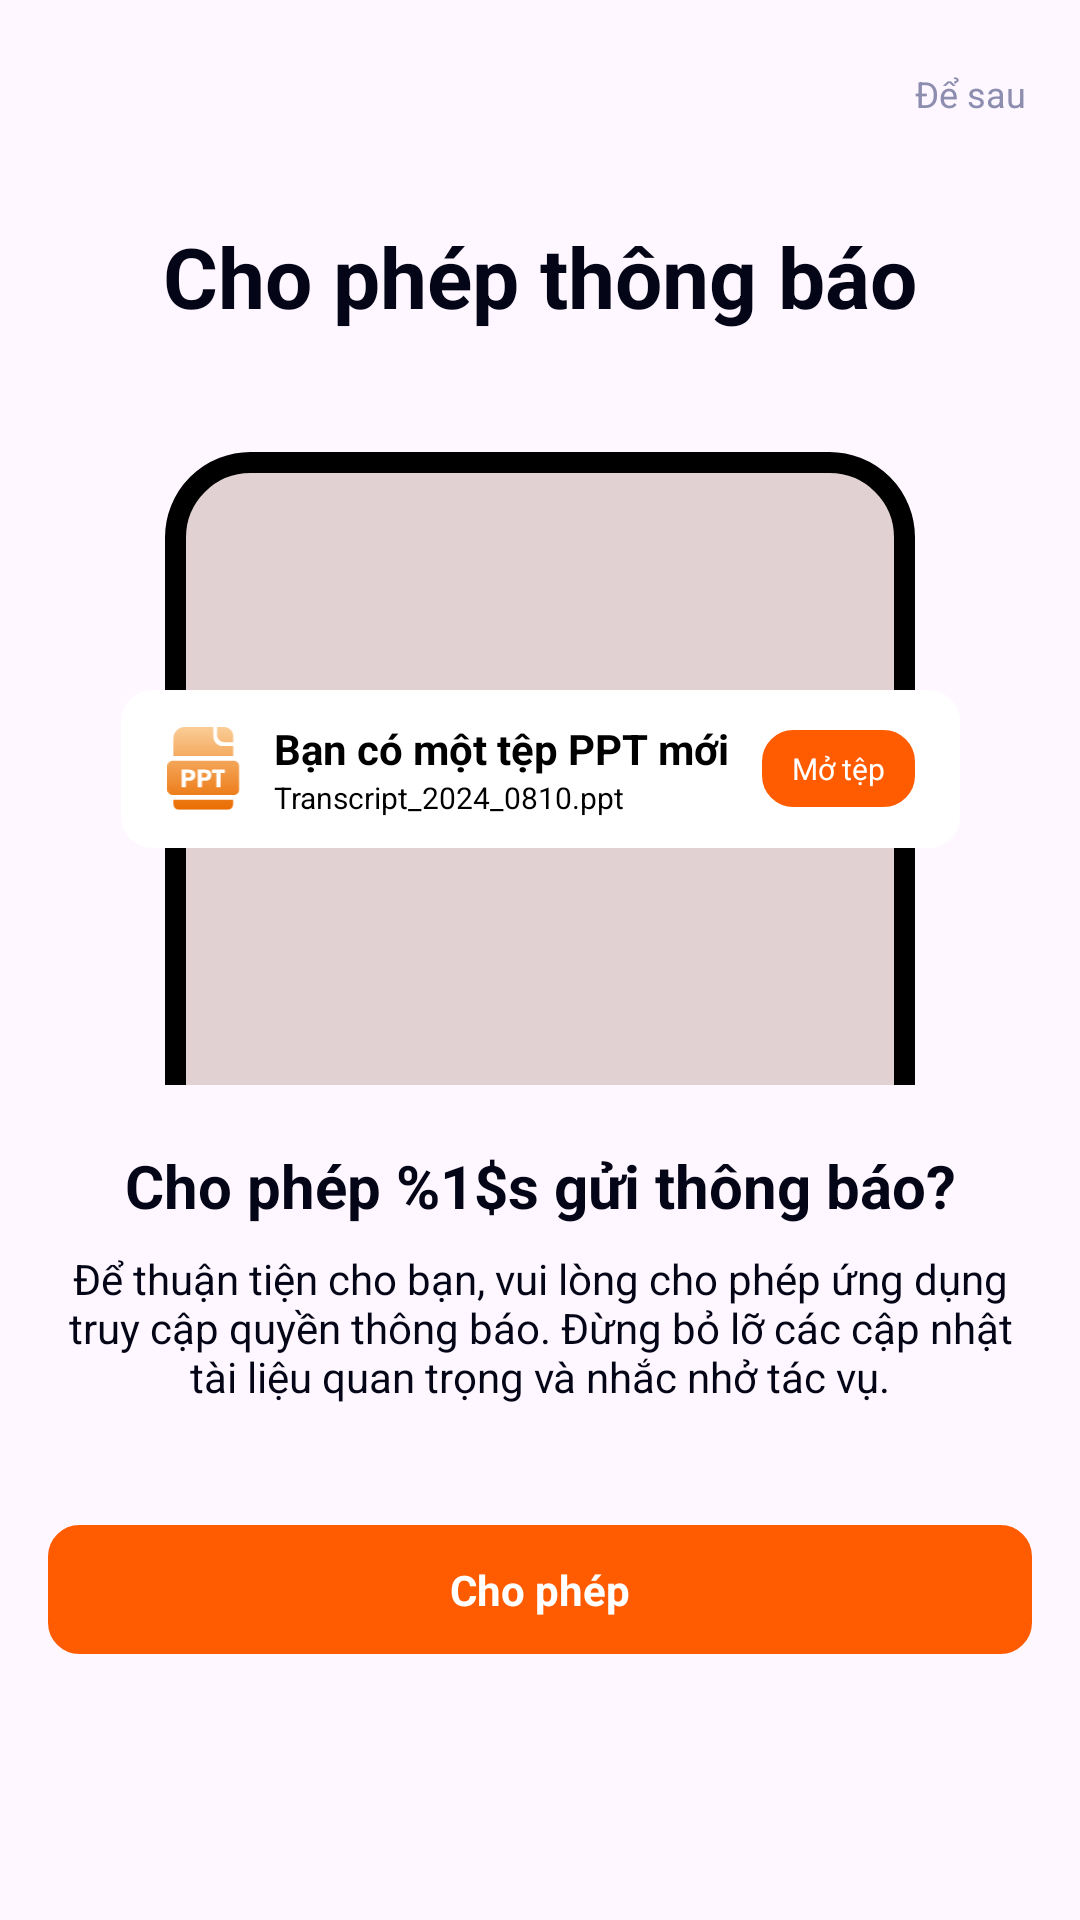

Reconstruct the res/layout file that produces this screen, plus the resources it refers to.
<!-- AndroidManifest.xml: application theme Theme.MyLearning -->
<!-- res/layout/activity_request_noti.xml -->
<?xml version="1.0" encoding="utf-8"?>
<androidx.constraintlayout.widget.ConstraintLayout xmlns:android="http://schemas.android.com/apk/res/android"
    xmlns:app="http://schemas.android.com/apk/res-auto"
    xmlns:tools="http://schemas.android.com/tools"
    android:id="@+id/main"
    android:layout_width="match_parent"
    android:layout_height="match_parent"
    tools:context=".view.RequestNotiActivity"
    android:padding="16dp"
    android:clickable="true"
    android:focusable="true">
    <TextView
        android:id="@+id/btnLater"
        android:layout_width="0dp"
        android:layout_height="wrap_content"
        app:layout_constraintEnd_toEndOf="parent"
        app:layout_constraintTop_toTopOf="parent"
        android:layout_marginTop="5dp"
        android:padding="2dp"
        tools:text="@string/common_later"
        android:text="@string/common_later"
        android:textColor="#8C8DAF"
        android:textSize="12sp"/>
    <TextView
        android:id="@+id/tvTitle"
        android:layout_width="0dp"
        android:layout_height="wrap_content"
        app:layout_constraintStart_toStartOf="parent"
        app:layout_constraintEnd_toEndOf="parent"
        app:layout_constraintTop_toBottomOf="@+id/btnLater"
        android:layout_marginTop="32dp"
        android:textColor="#040516"
        tools:text="@string/request_noti_title"
        android:text="@string/request_noti_title"
        android:textSize="28sp"
        android:textStyle="bold"
        android:gravity="center"/>
    <androidx.constraintlayout.widget.ConstraintLayout
        android:layout_width="0dp"
        android:layout_height="wrap_content"
        app:layout_constraintStart_toStartOf="parent"
        app:layout_constraintEnd_toEndOf="parent"
        app:layout_constraintTop_toBottomOf="@+id/tvTitle"
        android:layout_marginTop="40dp"
        android:id="@+id/clContainer"
        >
        <TextView
            android:layout_width="250dp"
            android:layout_height="211dp"
            app:layout_constraintStart_toStartOf="parent"
            app:layout_constraintEnd_toEndOf="parent"
            app:layout_constraintTop_toTopOf="parent"
            android:background="@drawable/request_noti_bg"
            />
        <LinearLayout
            android:layout_width="wrap_content"
            android:layout_height="wrap_content"
            android:paddingVertical="10dp"
            android:paddingHorizontal="15dp"
            app:layout_constraintStart_toStartOf="parent"
            app:layout_constraintEnd_toEndOf="parent"
            app:layout_constraintTop_toTopOf="parent"
            app:layout_constraintBottom_toBottomOf="parent"
            android:orientation="horizontal"
            android:background="@drawable/request_noti_bg_item"
            android:gravity="center_vertical">
            <ImageView
                android:layout_width="25dp"
                android:layout_height="28dp"
                android:src="@drawable/add_feature_ppts"/>

            <LinearLayout
                android:layout_marginStart="11dp"
                android:layout_width="wrap_content"
                android:layout_height="wrap_content"
                android:orientation="vertical"
                android:gravity="center_vertical">
                <TextView
                    android:layout_width="wrap_content"
                    android:layout_height="wrap_content"
                    android:textColor="#000000"
                    android:textSize="14sp"
                    android:textStyle="bold"
                    tools:text="@string/request_noti_sample_title"
                    android:text="@string/request_noti_sample_title"/>
                <TextView
                    android:layout_width="wrap_content"
                    android:layout_height="wrap_content"
                    android:textColor="#000000"
                    android:textSize="10sp"
                    tools:text="Transcript_2024_0810.ppt"
                    android:text="Transcript_2024_0810.ppt"/>
            </LinearLayout>

            <TextView
                android:id="@+id/btnOpenFile"
                android:layout_width="wrap_content"
                android:layout_height="wrap_content"
                android:textColor="#FFFFFF"
                android:textSize="10sp"
                android:paddingVertical="6dp"
                android:paddingHorizontal="10dp"
                android:layout_marginStart="11dp"
                android:background="@drawable/feedback_activity_bg_button_send"
                tools:text="@string/request_noti_open_file"
                android:text="@string/request_noti_open_file"/>
        </LinearLayout>
    </androidx.constraintlayout.widget.ConstraintLayout>

    <TextView
        android:id="@+id/tvDesc1"
        android:layout_width="0dp"
        android:layout_height="wrap_content"
        app:layout_constraintStart_toStartOf="parent"
        app:layout_constraintEnd_toEndOf="parent"
        app:layout_constraintTop_toBottomOf="@+id/clContainer"
        android:layout_marginTop="20dp"
        android:textColor="#040516"
        tools:text="@string/request_noti_desc_1"
        android:text="@string/request_noti_desc_1"
        android:textSize="20sp"
        android:textStyle="bold"
        android:gravity="center"/>
    <TextView
        android:id="@+id/tvDesc2"
        android:layout_width="0dp"
        android:layout_height="wrap_content"
        app:layout_constraintStart_toStartOf="parent"
        app:layout_constraintEnd_toEndOf="parent"
        app:layout_constraintTop_toBottomOf="@+id/tvDesc1"
        android:layout_marginTop="8dp"
        android:textColor="#040516"
        tools:text="@string/request_noti_desc_2"
        android:text="@string/request_noti_desc_2"
        android:textSize="14sp"
        android:gravity="center"/>

    <TextView
        android:id="@+id/btnAllow"
        android:layout_width="0dp"
        android:layout_height="wrap_content"
        android:layout_marginTop="40dp"
        android:background="@drawable/feedback_activity_bg_button_send"
        android:gravity="center"
        android:paddingVertical="12dp"
        android:text="@string/common_allow"
        android:textColor="#FFFFFF"
        android:textSize="14sp"
        android:textStyle="bold"
        app:layout_constraintEnd_toEndOf="parent"
        app:layout_constraintHorizontal_bias="0.0"
        app:layout_constraintStart_toStartOf="parent"
        app:layout_constraintTop_toBottomOf="@+id/tvDesc2"
        tools:text="@string/common_allow" />

</androidx.constraintlayout.widget.ConstraintLayout>
<!-- resources referenced by this layout -->
<resources>
  <!-- drawable add_feature_ppts: vector/xml drawable (drawable, 2429 chars, omitted) -->
  <!-- drawable feedback_activity_bg_button_send (drawable) -->
  <?xml version="1.0" encoding="utf-8"?>
  <shape xmlns:android="http://schemas.android.com/apk/res/android"
      android:shape="rectangle">
      <solid android:color="@color/primaryColor"/>
      <stroke android:width="1dp"
          android:color="@color/primaryColor"/>
      <corners android:radius="10dp"/>
  </shape>
  <!-- drawable request_noti_bg (drawable) -->
  <?xml version="1.0" encoding="utf-8"?>
  <inset android:insetBottom="-8dp"
      xmlns:android="http://schemas.android.com/apk/res/android">
      <shape xmlns:android="http://schemas.android.com/apk/res/android"
          android:shape="rectangle">
          <solid android:color="#E2D1D2"/>
          <stroke android:color="#000000" android:width="7dp"/>
          <corners android:topLeftRadius="25dp"
              android:topRightRadius="25dp"/>
      </shape>
  </inset>
  <!-- drawable request_noti_bg_item (drawable) -->
  <?xml version="1.0" encoding="utf-8"?>
  <shape xmlns:android="http://schemas.android.com/apk/res/android" android:shape="rectangle">
      <solid android:color="#FFFFFF"/>
      <stroke android:color="#FFFFFF" android:width="1dp"/>
      <corners android:radius="10dp"/>
  </shape>
  <string name="common_allow">Cho phép</string>
  <string name="common_later">Để sau</string>
  <string name="request_noti_desc_1">Cho phép %1$s gửi thông báo?</string>
  <string name="request_noti_desc_2">Để thuận tiện cho bạn, vui lòng cho phép ứng dụng truy cập quyền thông báo. Đừng bỏ lỡ các cập nhật tài liệu quan trọng và nhắc nhở tác vụ.</string>
  <string name="request_noti_open_file">Mở tệp</string>
  <string name="request_noti_sample_title">Bạn có một tệp PPT mới</string>
  <string name="request_noti_title">Cho phép thông báo</string>
  <style name="Theme.MyLearning" parent="Base.Theme.MyLearning" />
  <color name="primaryColor">#FF5C01</color>
  <style name="Base.Theme.MyLearning" parent="Theme.Material3.DayNight.NoActionBar">
          
          
      </style>
</resources>
